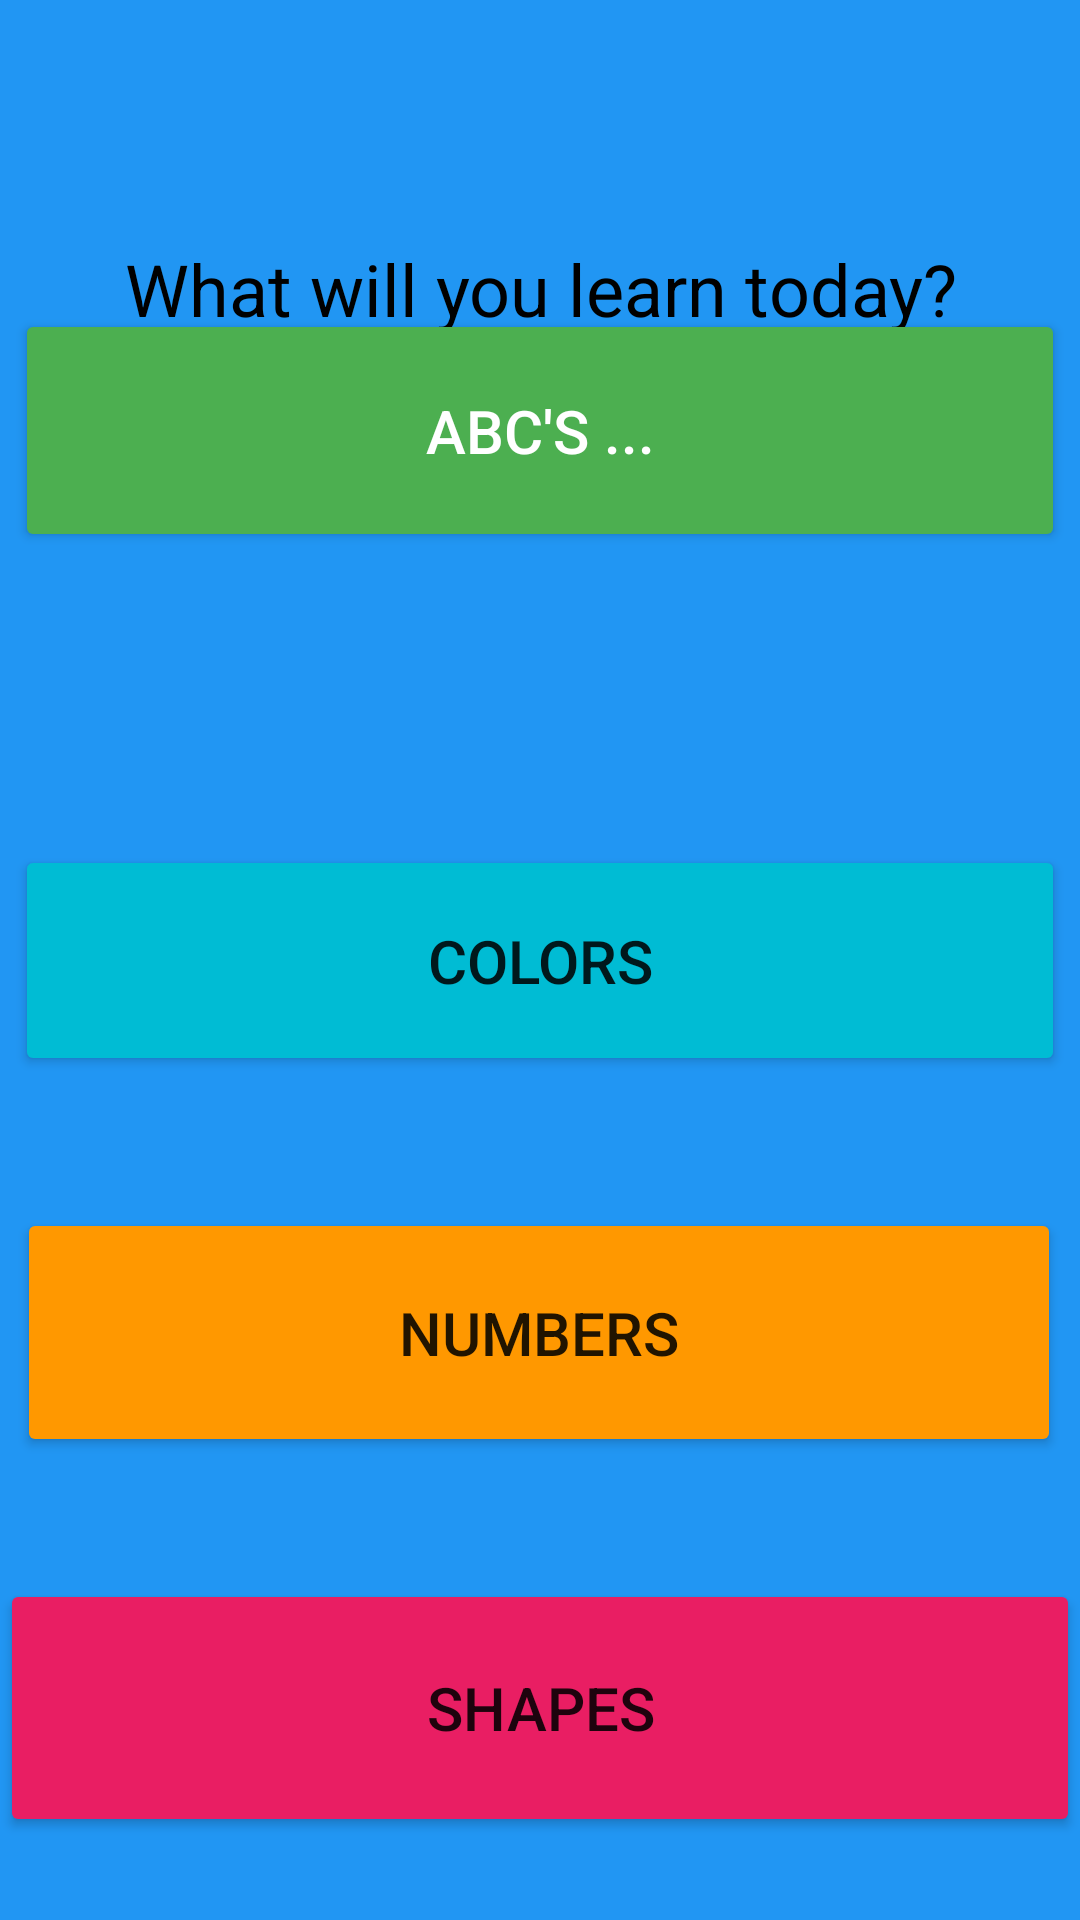

Layout XML and referenced resources for this Android screen:
<!-- AndroidManifest.xml: application theme Theme.AITC_459_Project -->
<!-- res/layout/activity_home.xml -->
<?xml version="1.0" encoding="utf-8"?>
<androidx.constraintlayout.widget.ConstraintLayout xmlns:android="http://schemas.android.com/apk/res/android"
    xmlns:app="http://schemas.android.com/apk/res-auto"
    xmlns:tools="http://schemas.android.com/tools"
    android:layout_width="match_parent"
    android:layout_height="match_parent"
    tools:context=".Home"
    android:background="#2196F3"><![CDATA[>

    ]]>
    <TextView
        android:id="@+id/textView2"
        android:layout_width="409dp"
        android:layout_height="38dp"
        android:layout_marginTop="80dp"
        android:text="What will you learn today?"
        android:textAlignment="center"
        android:textColor="@color/black"
        android:textSize="24sp"
        app:layout_constraintEnd_toEndOf="parent"
        app:layout_constraintHorizontal_bias="0.497"
        app:layout_constraintStart_toStartOf="parent"
        app:layout_constraintTop_toTopOf="parent" />

    <Button
        android:id="@+id/selection1"
        android:layout_width="350dp"
        android:layout_height="81dp"
        android:layout_marginBottom="456dp"
        android:text="ABC'S ..."
        android:textColor="@color/white"
        android:textSize="20sp"
        app:backgroundTint="#4CAF50"
        app:layout_constraintBottom_toBottomOf="parent"
        app:layout_constraintEnd_toEndOf="parent"
        app:layout_constraintHorizontal_bias="0.491"
        app:layout_constraintStart_toStartOf="parent" />

    <Button
        android:id="@+id/selection2"
        android:layout_width="350dp"
        android:layout_height="77dp"
        android:text="COLORS"
        android:textAlignment="center"
        android:textSize="20sp"
        app:backgroundTint="#00BCD4"
        app:layout_constraintBottom_toBottomOf="parent"
        app:layout_constraintEnd_toEndOf="parent"
        app:layout_constraintHorizontal_bias="0.491"
        app:layout_constraintStart_toStartOf="parent"
        app:layout_constraintTop_toTopOf="parent" />

    <Button
        android:id="@+id/selection3"
        android:layout_width="348dp"
        android:layout_height="83dp"
        android:text="NUMBERS"
        android:textAlignment="center"
        android:textSize="20sp"
        app:backgroundTint="#FF9800"
        app:layout_constraintBottom_toBottomOf="parent"
        app:layout_constraintEnd_toEndOf="parent"
        app:layout_constraintHorizontal_bias="0.476"
        app:layout_constraintStart_toStartOf="parent"
        app:layout_constraintTop_toTopOf="parent"
        app:layout_constraintVertical_bias="0.723" />

    <Button
        android:id="@+id/selection4"
        android:layout_width="360dp"
        android:layout_height="86dp"
        android:text="SHAPES"
        android:textAlignment="center"
        android:textSize="20sp"
        app:backgroundTint="#E91E63"
        app:layout_constraintBottom_toBottomOf="parent"
        app:layout_constraintEnd_toEndOf="parent"
        app:layout_constraintHorizontal_bias="0.49"
        app:layout_constraintStart_toStartOf="parent"
        app:layout_constraintTop_toTopOf="parent"
        app:layout_constraintVertical_bias="0.95" />
</androidx.constraintlayout.widget.ConstraintLayout>
<!-- resources referenced by this layout -->
<resources>
  <style name="Theme.AITC_459_Project" parent="Theme.MaterialComponents.DayNight.DarkActionBar">
          
          <item name="colorPrimary">@color/purple_500</item>
          <item name="colorPrimaryVariant">@color/purple_700</item>
          <item name="colorOnPrimary">@color/white</item>
          
          <item name="colorSecondary">@color/teal_200</item>
          <item name="colorSecondaryVariant">@color/teal_700</item>
          <item name="colorOnSecondary">@color/black</item>
          
          <item name="android:statusBarColor">?attr/colorPrimaryVariant</item>
          
      </style>
  <!-- not gathered from this repository: default colours our renderer supplied (Android Studio template values) -->
  <color name="purple_500">#FF6200EE</color>
  <color name="purple_700">#FF3700B3</color>
  <color name="teal_200">#FF03DAC5</color>
  <color name="teal_700">#FF018786</color>
  <color name="black">#FF000000</color>
  <color name="white">#FFFFFFFF</color>
</resources>
